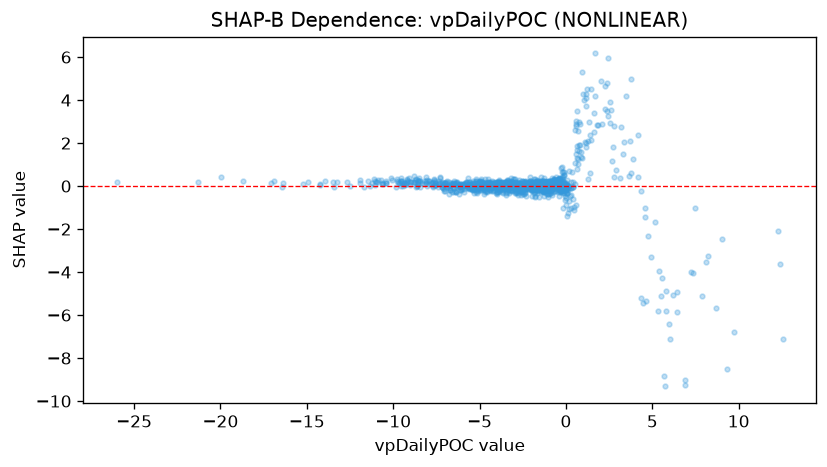

The table this chart was drawn from, first rows:
feature_value, shap_value
9.31, -8.527
0.7926, 1.904
2.903, 0.7311
1.057, 3.987
0.5809, 2.893
2.427, 5.966
2.781, 2.802
9.705, -6.811
0.7589, 2.959
0.5836, 3.01
-0.3347, -0.1641
-0.2775, 0.8592
0.01137, -0.129
-5.661, -0.03761
-7.041, 0.06643
5.797, -5.803
0.7197, 2.568
3.726, 2.083
5.688, -8.83
0.9556, 5.326
1.17, 4.302
2.638, 1.146
0.861, 1.602
-10.44, 0.1256
-8.078, 0.4147
-0.3227, -0.1613
-0.6731, 0.3416
-6.282, 0.0565
-9.1, 0.3719
2.043, 4.866
2.762, 0.4212
2.718, 1.839
-7.074, 0.1087
-7.298, 0.4042
3.302, 1.511
5.504, -5.124
3.628, 0.457
6.884, -9.03
6.037, -7.132
4.446, -5.431
5.738, -9.316
-6.004, -0.1415
-8.49, 0.3593
-9.381, 0.1641
-10.42, 0.1466
-0.1474, -0.9971
-2.953, 0.3196
-4.483, 0.1231
-0.07643, -0.6546
-8.099, 0.1352
-7.652, 0.3388
-0.4062, 0.3472
-0.8958, 0.2469
-3.967, 0.007059
-6.382, 0.1293
-0.8164, 0.1739
-1.285, 0.1332
1.332, 2.959
-2.592, 0.08548
-5.175, 0.1239
... 1,046 more rows
